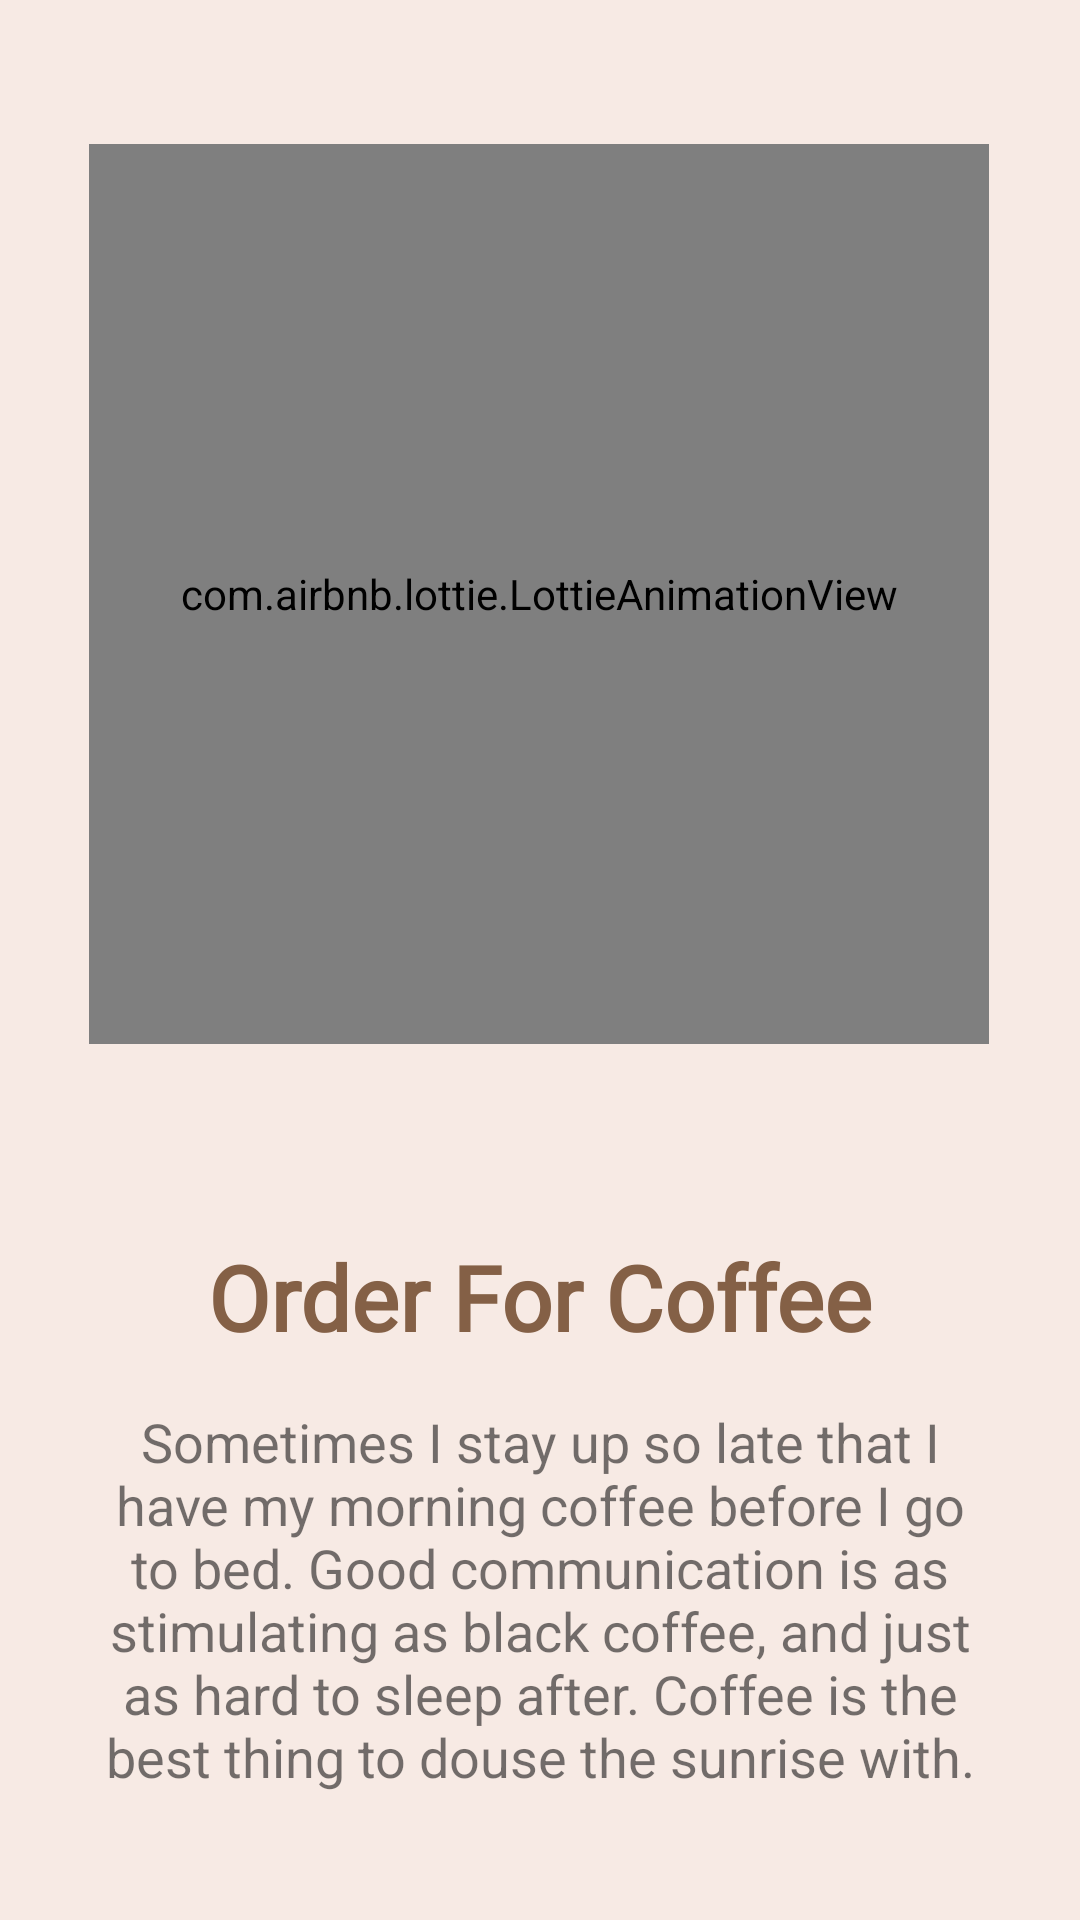

Android layout source for this screen:
<!-- AndroidManifest.xml: application theme Theme.CoffeeApp -->
<!-- res/layout/fragment_first.xml -->
<?xml version="1.0" encoding="utf-8"?>
<androidx.constraintlayout.widget.ConstraintLayout xmlns:android="http://schemas.android.com/apk/res/android"
    xmlns:app="http://schemas.android.com/apk/res-auto"
    xmlns:tools="http://schemas.android.com/tools"
    android:layout_width="match_parent"
    android:layout_height="match_parent"
    android:background="@color/main_light_color"
    tools:context=".ui.fargment.onboringfragments.FirstFragment">

    <com.airbnb.lottie.LottieAnimationView
        android:id="@+id/lottieAnimationView"
        android:layout_width="300dp"
        android:layout_height="300dp"
        android:layout_marginTop="48dp"
        app:layout_constraintEnd_toEndOf="parent"
        app:layout_constraintHorizontal_bias="0.495"
        app:layout_constraintStart_toStartOf="parent"
        app:layout_constraintTop_toTopOf="parent"
        app:lottie_autoPlay="true"
        app:lottie_loop="true"
        app:lottie_rawRes="@raw/dog_drink_coffee" />

    <TextView
        android:id="@+id/textView"
        android:layout_width="wrap_content"
        android:layout_height="wrap_content"
        android:layout_marginTop="64dp"
        android:fontFamily="@font/aclonica"
        android:gravity="center"
        android:text="@string/OrderFor"
        android:textColor="#846046"
        android:textSize="30sp"
        android:textStyle="bold"
        app:layout_constraintEnd_toEndOf="parent"
        app:layout_constraintStart_toStartOf="parent"
        app:layout_constraintTop_toBottomOf="@+id/lottieAnimationView" />

    <ImageView
        android:contentDescription="@string/image"
        android:id="@+id/next"
        android:layout_width="50dp"
        android:layout_height="50dp"
        android:layout_marginTop="32dp"
        android:layout_marginEnd="180dp"
        android:layout_marginBottom="76dp"
        android:background="@drawable/cousem_next_button"
        android:src="@drawable/ic_baseline_keyboard_arrow_right_24"
        app:layout_constraintBottom_toBottomOf="parent"
        app:layout_constraintEnd_toEndOf="parent"
        app:layout_constraintTop_toBottomOf="@+id/textView7" />

    <TextView
        android:id="@+id/textView7"
        android:layout_width="0dp"
        android:layout_height="wrap_content"
        android:layout_marginStart="32dp"
        android:layout_marginTop="16dp"
        android:layout_marginEnd="32dp"
        android:gravity="center"
        android:text="@string/first"
        android:textSize="18sp"
        app:layout_constraintEnd_toEndOf="parent"
        app:layout_constraintHorizontal_bias="0.0"
        app:layout_constraintStart_toStartOf="parent"
        app:layout_constraintTop_toBottomOf="@+id/textView" />

</androidx.constraintlayout.widget.ConstraintLayout>
<!-- resources referenced by this layout -->
<resources>
  <color name="main_light_color">#F7EAE4</color>
  <!-- drawable cousem_next_button (drawable) -->
  <?xml version="1.0" encoding="utf-8"?>
  <shape xmlns:android="http://schemas.android.com/apk/res/android">
          <corners android:radius="180dp"/>
          <solid android:color="#846046" />
  </shape>
  <string name="OrderFor">Order For Coffee</string>
  <string name="first">Sometimes I stay up so late that I have my morning coffee before I go to bed. Good communication is as stimulating as black coffee, and just as hard to sleep after. Coffee is the best thing to douse the sunrise with.</string>
  <string name="image">Location</string>
  <style name="Theme.CoffeeApp" parent="Theme.MaterialComponents.DayNight.DarkActionBar">
          
          <item name="colorPrimary">@color/purple_500</item>
          <item name="colorPrimaryVariant">@color/purple_700</item>
          <item name="colorOnPrimary">@color/white</item>
          
          <item name="colorSecondary">@color/teal_200</item>
          <item name="colorSecondaryVariant">@color/teal_700</item>
          <item name="colorOnSecondary">@color/black</item>
          
          <item name="android:statusBarColor" tools:targetApi="l">?attr/colorPrimaryVariant</item>
          
          <item name="android:navigationBarColor" tools:targetApi="1">@color/black</item>
  
          <item name="android:windowAnimationStyle">@style/DialogAnimation</item>
      </style>
  <color name="purple_500">#FF6200EE</color>
  <color name="purple_700">#FF3700B3</color>
  <color name="white">#FFFFFFFF</color>
  <color name="teal_200">#FF03DAC5</color>
  <color name="teal_700">#FF018786</color>
  <color name="black">#FF000000</color>
  <style name="DialogAnimation">
          <item name="android:windowEnterAnimation">@android:anim/fade_in</item>
          <item name="android:windowExitAnimation">@android:anim/fade_out</item>
      </style>
</resources>
